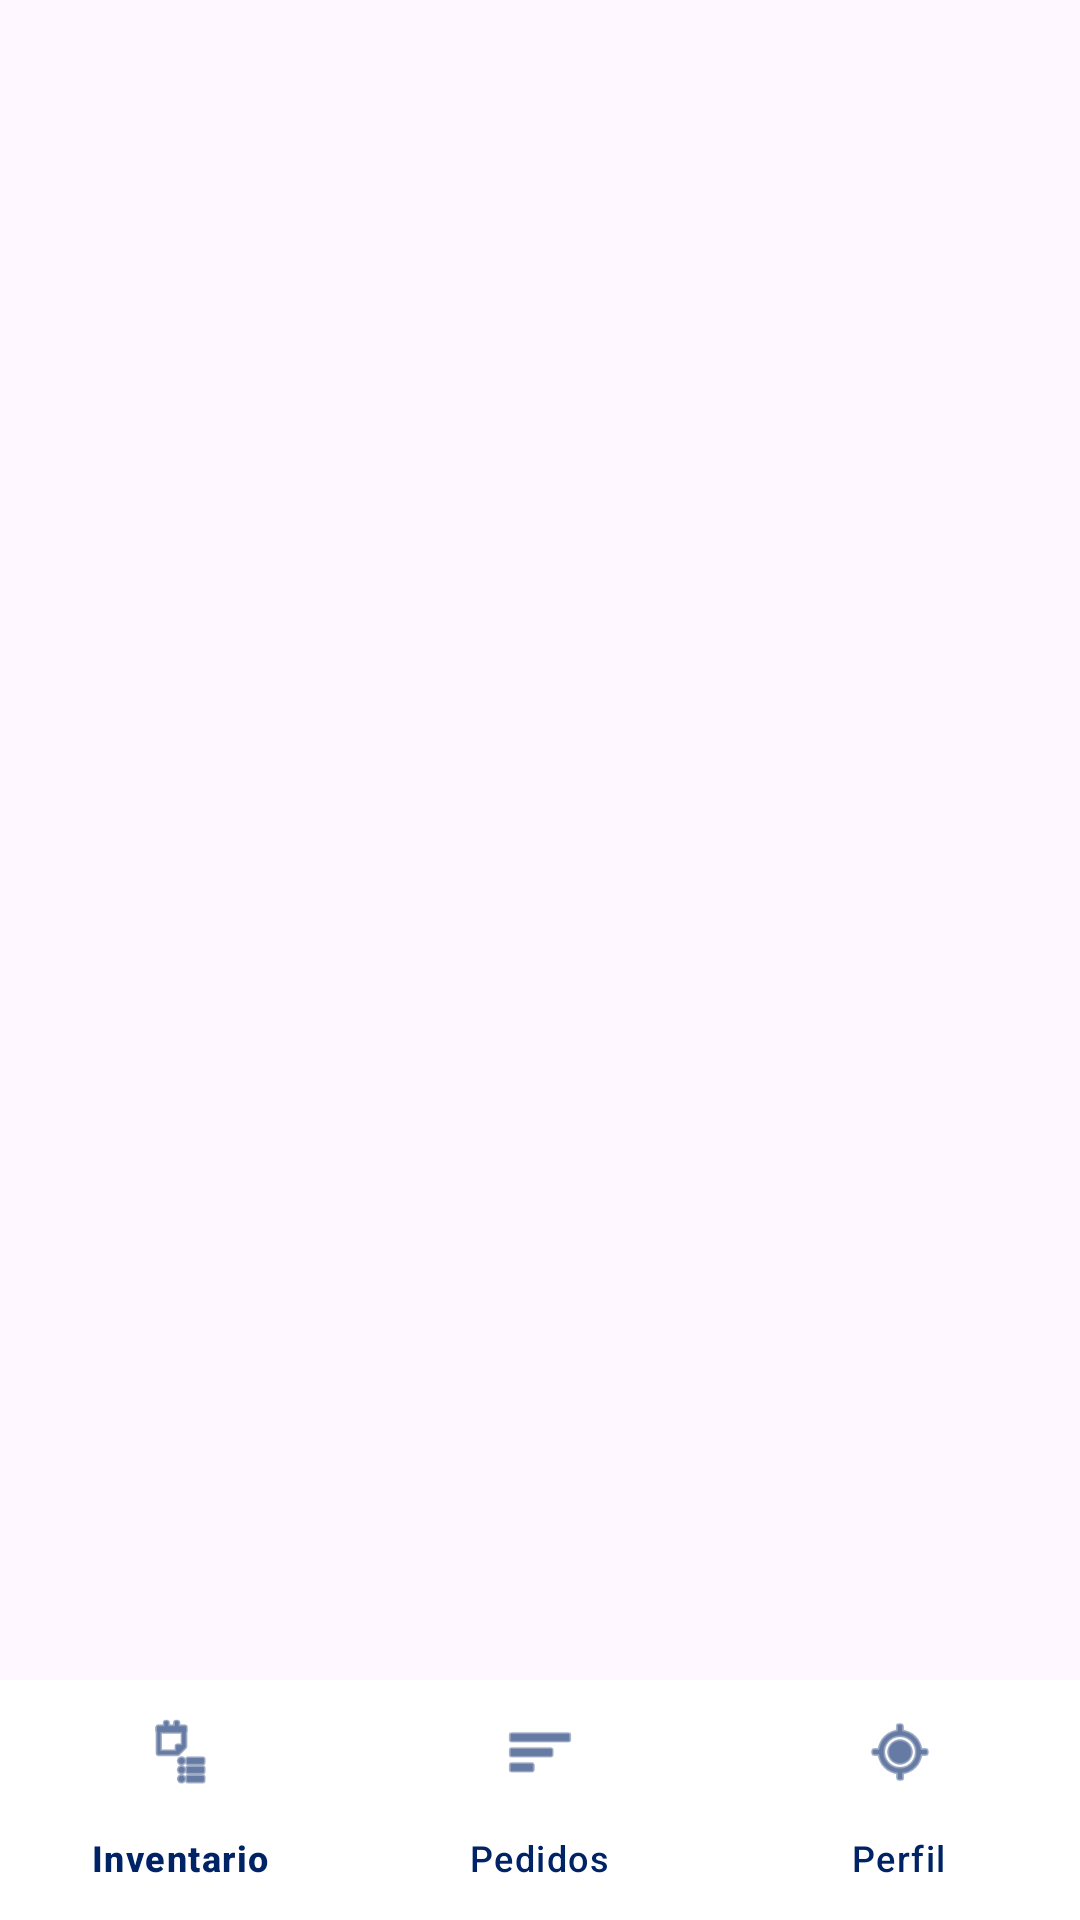

Android layout source for this screen:
<!-- AndroidManifest.xml: application theme Theme.RentaMobiliarioApp -->
<!-- res/layout/activity_admin_main.xml -->
<?xml version="1.0" encoding="utf-8"?>
<RelativeLayout xmlns:android="http://schemas.android.com/apk/res/android"
    xmlns:app="http://schemas.android.com/apk/res-auto"
    android:layout_width="match_parent"
    android:layout_height="match_parent">

    <FrameLayout
        android:id="@+id/contenedor_fragmentos"
        android:layout_width="match_parent"
        android:layout_height="match_parent"
        android:layout_above="@id/bottom_navigation" />

    <com.google.android.material.bottomnavigation.BottomNavigationView
        android:id="@+id/bottom_navigation"
        android:layout_width="match_parent"
        android:layout_height="wrap_content"
        android:layout_alignParentBottom="true"
        android:background="#FFFFFF"
        app:menu="@menu/menu_navegacion_admin"
        app:itemIconTint="#002366"
        app:itemTextColor="#002366" />

</RelativeLayout>
<!-- resources referenced by this layout -->
<resources>
  <style name="Theme.RentaMobiliarioApp" parent="Base.Theme.RentaMobiliarioApp" />
  <style name="Base.Theme.RentaMobiliarioApp" parent="Theme.Material3.DayNight.NoActionBar">
          
          
      </style>
</resources>
